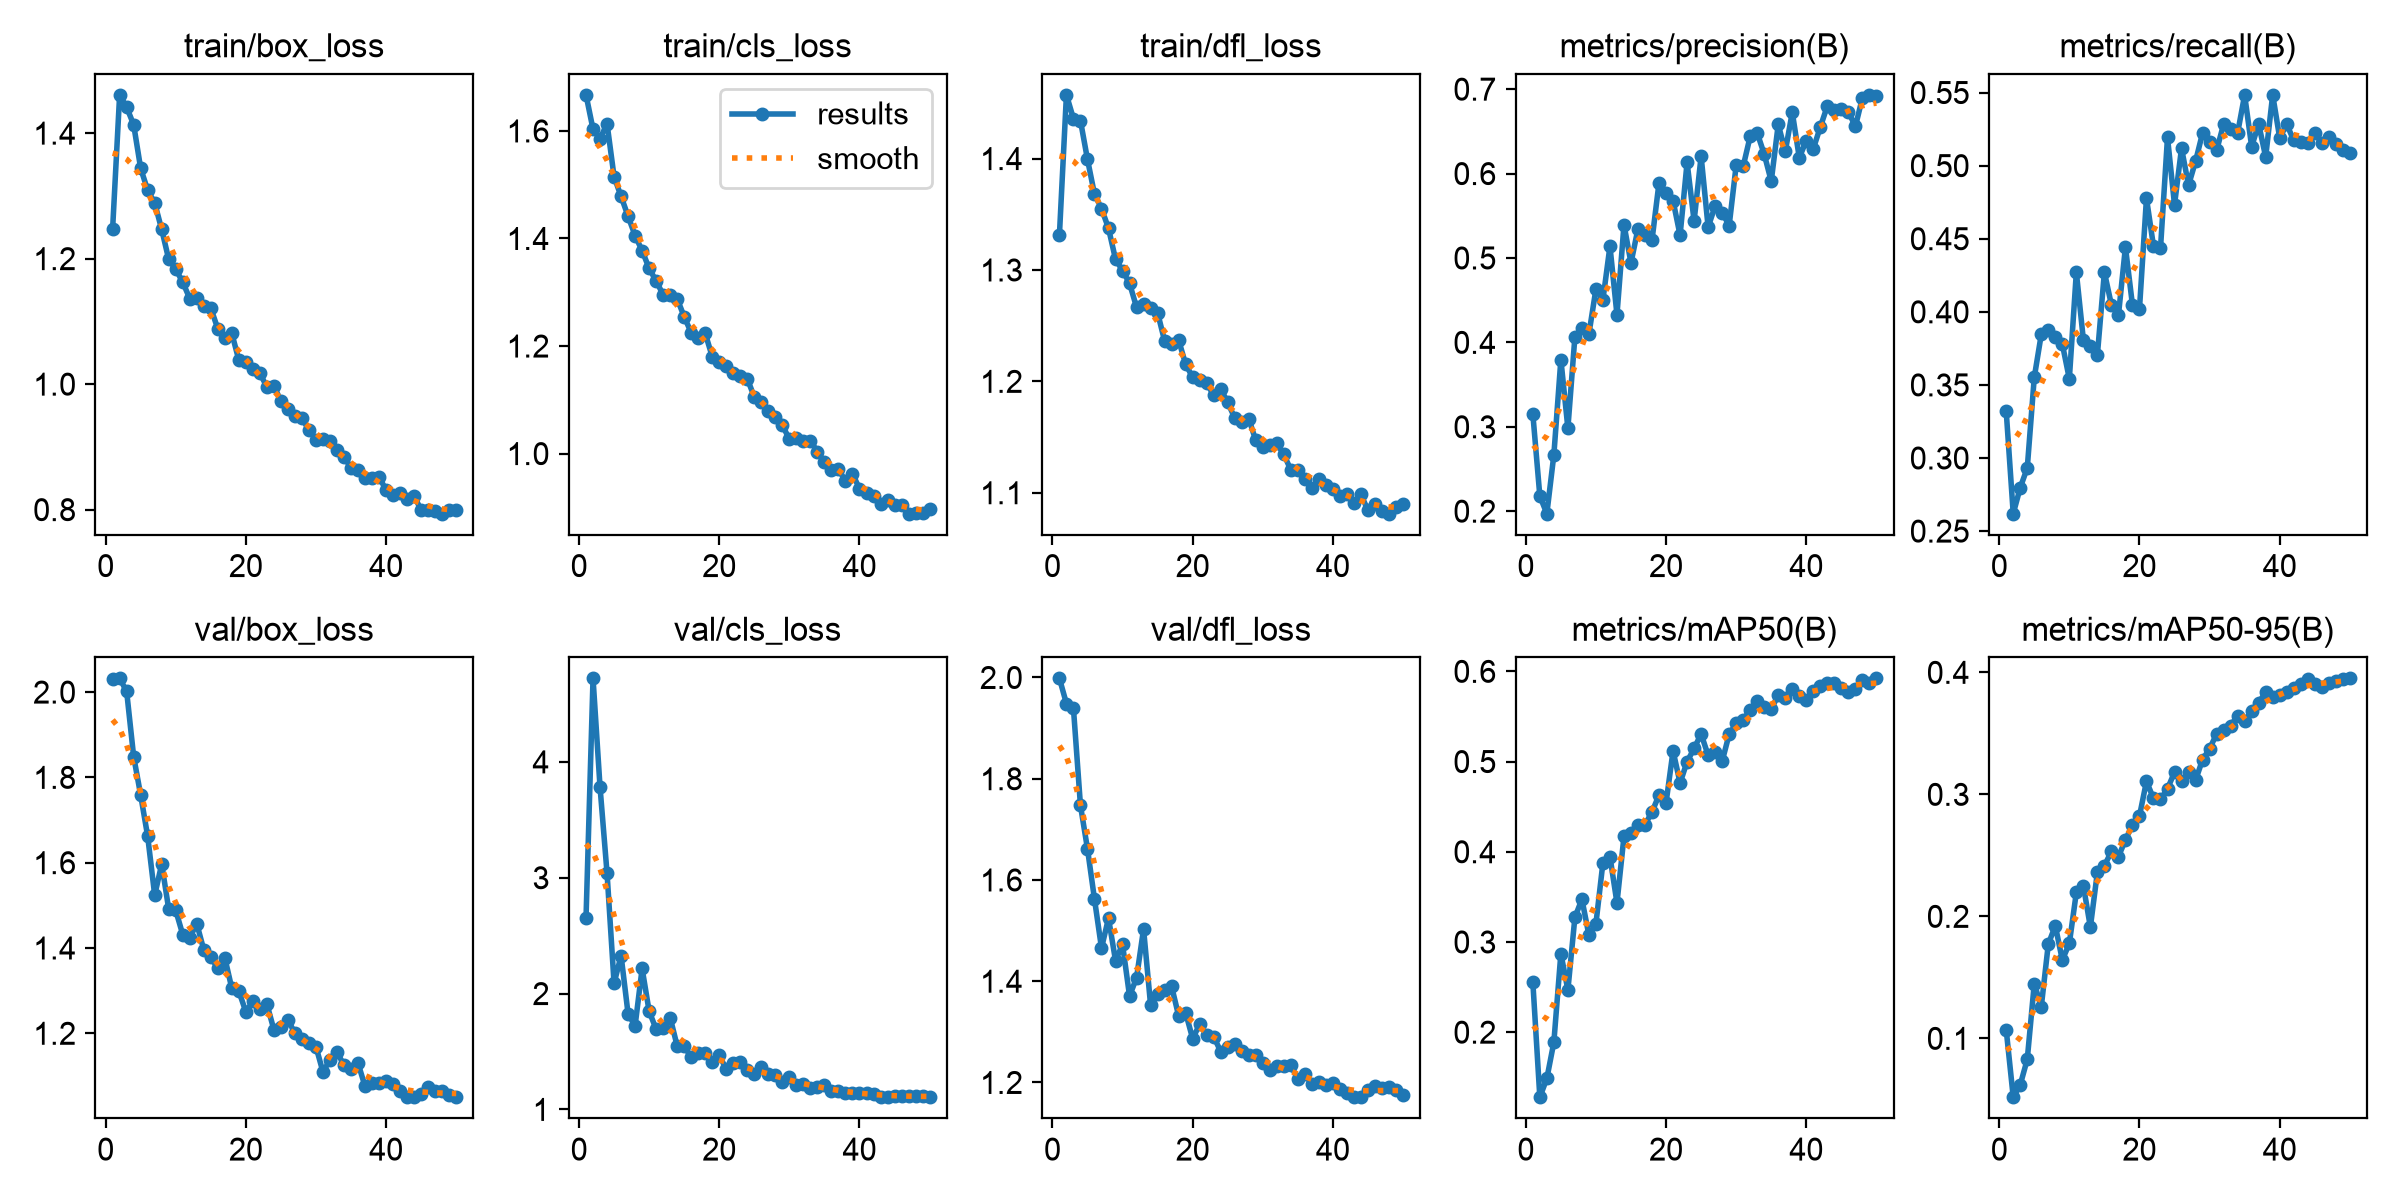

Data behind this chart, as committed beside it:
epoch, time, train/box_loss, train/cls_loss, train/dfl_loss, metrics/precision(B), metrics/recall(B), metrics/mAP50(B), metrics/mAP50-95(B), val/box_loss, val/cls_loss, val/dfl_loss, lr/pg0, lr/pg1, lr/pg2
1, 228.9, 1.248, 1.667, 1.332, 0.3153, 0.3318, 0.2557, 0.1069, 2.031, 2.654, 1.998, 0.0005515, 0.0005515, 0.0005515
2, 418.7, 1.461, 1.603, 1.457, 0.2179, 0.2619, 0.1279, 0.05178, 2.032, 4.721, 1.948, 0.001106, 0.001106, 0.001106
3, 672.1, 1.441, 1.586, 1.436, 0.197, 0.2798, 0.1487, 0.06193, 2.002, 3.781, 1.939, 0.001656, 0.001656, 0.001656
4, 892, 1.413, 1.613, 1.434, 0.2668, 0.2932, 0.1889, 0.08278, 1.849, 3.038, 1.747, 0.001652, 0.001652, 0.001652
5, 1096, 1.344, 1.515, 1.399, 0.3796, 0.3551, 0.2872, 0.1448, 1.758, 2.089, 1.662, 0.001641, 0.001641, 0.001641
6, 1230, 1.309, 1.478, 1.368, 0.2983, 0.3846, 0.2467, 0.126, 1.662, 2.327, 1.562, 0.001627, 0.001627, 0.001627
7, 1340, 1.289, 1.441, 1.355, 0.4065, 0.3872, 0.3273, 0.1772, 1.524, 1.824, 1.465, 0.001609, 0.001609, 0.001609
8, 1553, 1.246, 1.405, 1.337, 0.4174, 0.3824, 0.3474, 0.1923, 1.597, 1.723, 1.525, 0.001588, 0.001588, 0.001588
9, 1687, 1.199, 1.377, 1.31, 0.4099, 0.378, 0.3075, 0.1642, 1.491, 2.217, 1.441, 0.001565, 0.001565, 0.001565
10, 1848, 1.183, 1.344, 1.3, 0.4632, 0.3542, 0.3204, 0.1778, 1.488, 1.848, 1.473, 0.001539, 0.001539, 0.001539
11, 2031, 1.162, 1.321, 1.288, 0.4508, 0.4271, 0.3881, 0.2197, 1.431, 1.692, 1.371, 0.001509, 0.001509, 0.001509
12, 2186, 1.136, 1.295, 1.267, 0.5139, 0.381, 0.3947, 0.2252, 1.424, 1.702, 1.407, 0.001478, 0.001478, 0.001478
13, 2332, 1.137, 1.295, 1.269, 0.4327, 0.3765, 0.3433, 0.1912, 1.457, 1.792, 1.503, 0.001443, 0.001443, 0.001443
14, 2490, 1.124, 1.288, 1.265, 0.5393, 0.3705, 0.417, 0.2362, 1.396, 1.547, 1.353, 0.001407, 0.001407, 0.001407
15, 2684, 1.121, 1.255, 1.262, 0.4941, 0.4271, 0.4212, 0.2415, 1.379, 1.546, 1.375, 0.001368, 0.001368, 0.001368
16, 2890, 1.088, 1.225, 1.236, 0.5349, 0.4048, 0.4302, 0.2532, 1.352, 1.449, 1.384, 0.001327, 0.001327, 0.001327
17, 3081, 1.073, 1.214, 1.234, 0.5268, 0.3975, 0.43, 0.2489, 1.377, 1.488, 1.39, 0.001284, 0.001284, 0.001284
18, 3294, 1.081, 1.224, 1.237, 0.5214, 0.4443, 0.4442, 0.2627, 1.305, 1.489, 1.332, 0.001239, 0.001239, 0.001239
19, 3507, 1.038, 1.18, 1.215, 0.5893, 0.4048, 0.4629, 0.2749, 1.299, 1.414, 1.338, 0.001193, 0.001193, 0.001193
20, 3726, 1.035, 1.171, 1.204, 0.5775, 0.4018, 0.4543, 0.2822, 1.25, 1.468, 1.287, 0.001146, 0.001146, 0.001146
21, 3926, 1.025, 1.164, 1.201, 0.5678, 0.4777, 0.5118, 0.3106, 1.275, 1.346, 1.315, 0.001097, 0.001097, 0.001097
22, 4127, 1.017, 1.151, 1.198, 0.5269, 0.4449, 0.4762, 0.2967, 1.257, 1.397, 1.294, 0.001047, 0.001047, 0.001047
23, 4324, 0.9958, 1.145, 1.188, 0.6133, 0.4435, 0.4999, 0.2958, 1.269, 1.408, 1.291, 0.0009965, 0.0009965, 0.0009965
24, 4519, 0.9967, 1.139, 1.193, 0.5438, 0.5193, 0.5145, 0.3045, 1.208, 1.34, 1.261, 0.0009453, 0.0009453, 0.0009453
25, 4676, 0.9736, 1.105, 1.181, 0.6206, 0.4732, 0.5306, 0.3182, 1.214, 1.304, 1.271, 0.0008936, 0.0008936, 0.0008936
26, 4817, 0.961, 1.095, 1.167, 0.5366, 0.5119, 0.5069, 0.3113, 1.231, 1.369, 1.275, 0.0008418, 0.0008418, 0.0008418
27, 4957, 0.9497, 1.078, 1.164, 0.5616, 0.4866, 0.5104, 0.3181, 1.2, 1.308, 1.263, 0.00079, 0.00079, 0.00079
28, 5090, 0.9453, 1.068, 1.167, 0.5537, 0.503, 0.5002, 0.3116, 1.186, 1.297, 1.255, 0.0007384, 0.0007384, 0.0007384
29, 5225, 0.9273, 1.053, 1.147, 0.5384, 0.5223, 0.5303, 0.3285, 1.178, 1.24, 1.255, 0.0006872, 0.0006872, 0.0006872
30, 5365, 0.9116, 1.027, 1.141, 0.6098, 0.5164, 0.5422, 0.3374, 1.169, 1.278, 1.239, 0.0006366, 0.0006366, 0.0006366
31, 5503, 0.9119, 1.028, 1.143, 0.6086, 0.5104, 0.5463, 0.3495, 1.109, 1.212, 1.225, 0.0005868, 0.0005868, 0.0005868
32, 5763, 0.91, 1.023, 1.144, 0.6442, 0.5283, 0.5572, 0.3529, 1.138, 1.218, 1.232, 0.0005381, 0.0005381, 0.0005381
33, 5898, 0.8944, 1.024, 1.134, 0.6482, 0.5253, 0.567, 0.3564, 1.156, 1.187, 1.232, 0.0004905, 0.0004905, 0.0004905
34, 6046, 0.8844, 1.004, 1.121, 0.623, 0.5223, 0.5609, 0.3643, 1.125, 1.194, 1.234, 0.0004443, 0.0004443, 0.0004443
35, 6199, 0.8661, 0.9849, 1.12, 0.591, 0.5483, 0.5585, 0.3602, 1.115, 1.214, 1.207, 0.0003997, 0.0003997, 0.0003997
36, 6349, 0.8626, 0.969, 1.112, 0.6582, 0.513, 0.5733, 0.3682, 1.13, 1.159, 1.217, 0.0003568, 0.0003568, 0.0003568
37, 6502, 0.8512, 0.9706, 1.104, 0.6262, 0.5286, 0.57, 0.3751, 1.076, 1.159, 1.196, 0.0003159, 0.0003159, 0.0003159
38, 6648, 0.8502, 0.949, 1.112, 0.6727, 0.506, 0.5806, 0.3838, 1.084, 1.143, 1.202, 0.000277, 0.000277, 0.000277
39, 6804, 0.8526, 0.9621, 1.107, 0.6188, 0.5484, 0.573, 0.3796, 1.082, 1.137, 1.195, 0.0002403, 0.0002403, 0.0002403
40, 6950, 0.8307, 0.935, 1.104, 0.639, 0.5189, 0.5682, 0.3812, 1.089, 1.139, 1.198, 0.000206, 0.000206, 0.000206
41, 7100, 0.8227, 0.9275, 1.097, 0.6294, 0.5283, 0.5782, 0.3841, 1.081, 1.141, 1.188, 0.0001743, 0.0001743, 0.0001743
42, 7247, 0.827, 0.922, 1.099, 0.6552, 0.5174, 0.5842, 0.3869, 1.064, 1.133, 1.18, 0.0001451, 0.0001451, 0.0001451
43, 7397, 0.8174, 0.9057, 1.091, 0.6801, 0.5164, 0.587, 0.3908, 1.052, 1.109, 1.171, 0.0001187, 0.0001187, 0.0001187
44, 7536, 0.8218, 0.9134, 1.099, 0.6759, 0.5152, 0.5872, 0.3944, 1.05, 1.109, 1.171, 9.52034e-05, 9.52034e-05, 9.52034e-05
45, 7676, 0.7992, 0.9041, 1.084, 0.6768, 0.5223, 0.5812, 0.3901, 1.058, 1.12, 1.185, 7.4616e-05, 7.4616e-05, 7.4616e-05
46, 8600, 0.7996, 0.9053, 1.09, 0.6734, 0.5154, 0.5772, 0.3883, 1.073, 1.115, 1.193, 5.70564e-05, 5.70564e-05, 5.70564e-05
47, 8700, 0.7982, 0.8882, 1.083, 0.6558, 0.5193, 0.58, 0.3909, 1.064, 1.117, 1.188, 4.25941e-05, 4.25941e-05, 4.25941e-05
48, 8802, 0.7935, 0.8896, 1.081, 0.6898, 0.5149, 0.5903, 0.3929, 1.065, 1.112, 1.191, 3.12859e-05, 3.12859e-05, 3.12859e-05
49, 8916, 0.7998, 0.8886, 1.087, 0.6933, 0.5104, 0.5874, 0.3944, 1.056, 1.114, 1.185, 2.31767e-05, 2.31767e-05, 2.31767e-05
50, 9462, 0.7998, 0.8972, 1.09, 0.6915, 0.5089, 0.5922, 0.3951, 1.05, 1.105, 1.174, 1.82983e-05, 1.82983e-05, 1.82983e-05
